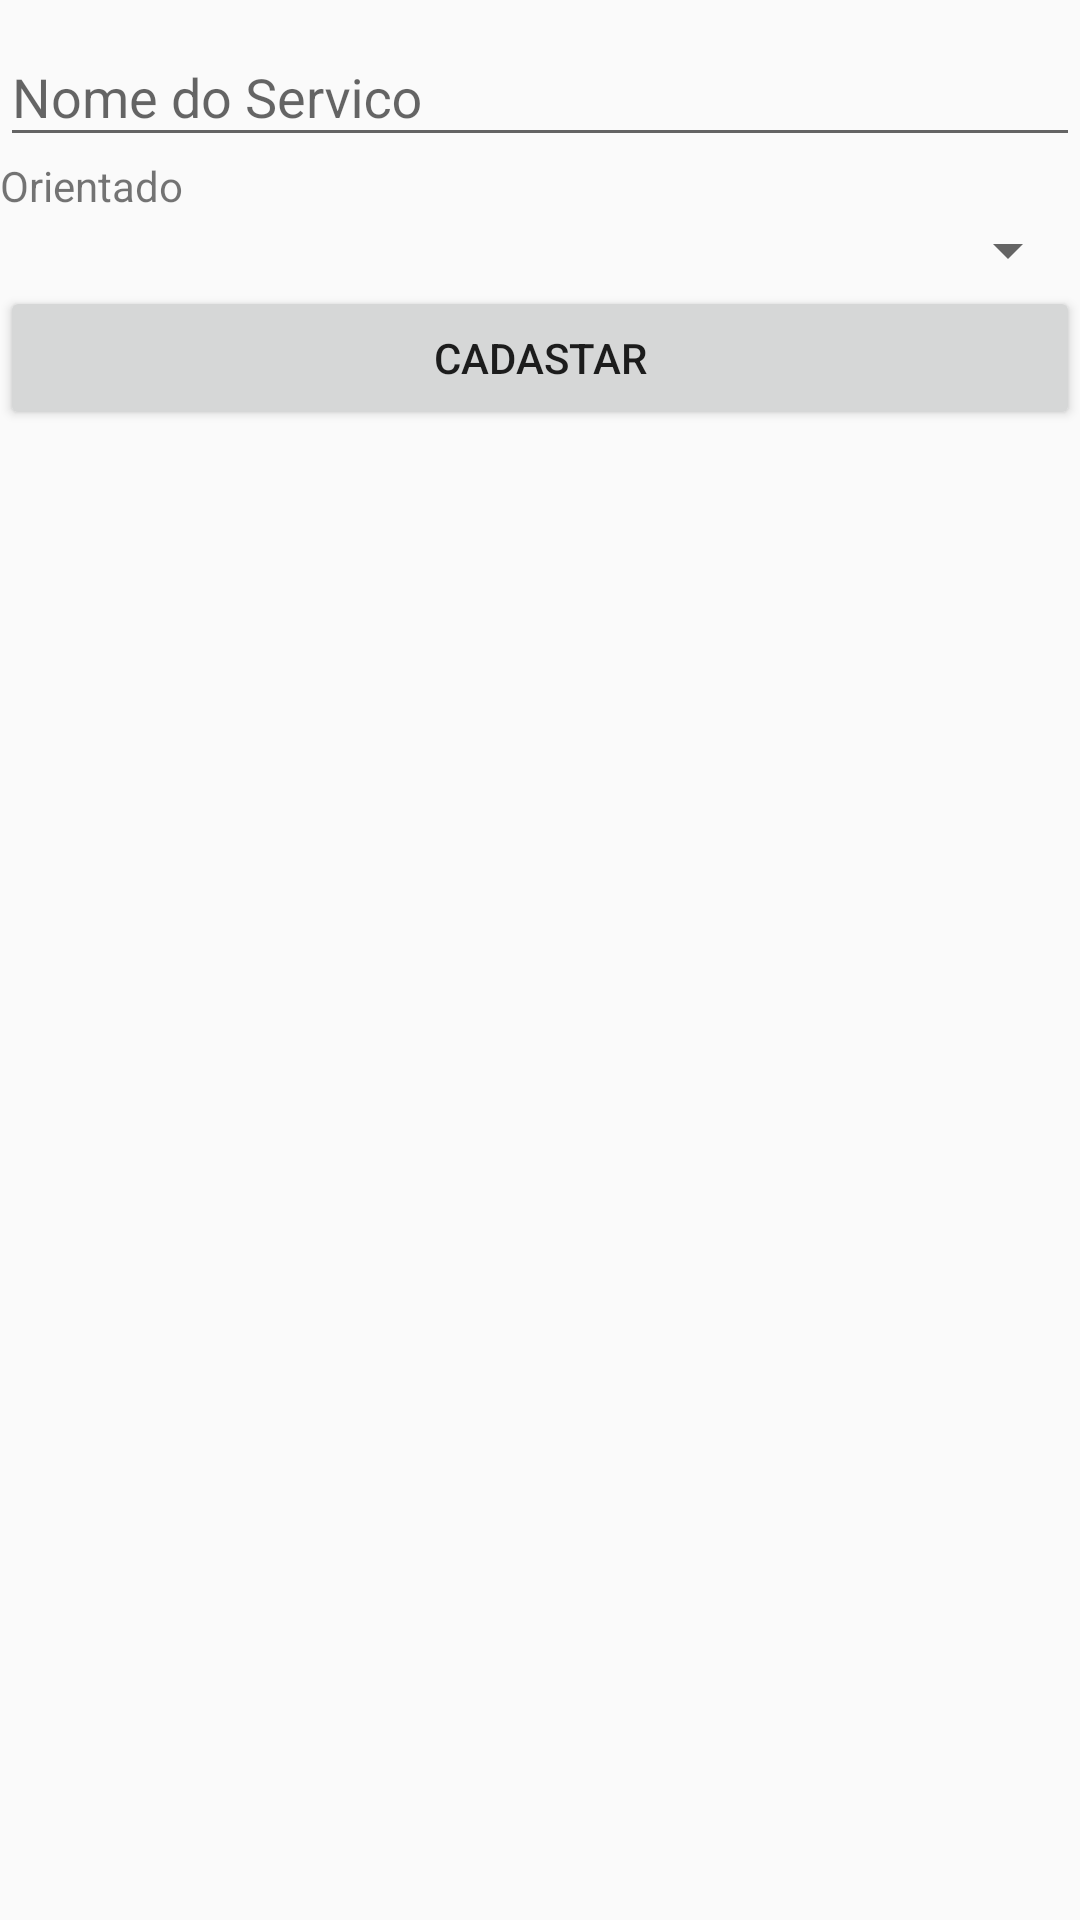

Produce the Android XML layout that renders to this screen, including the resource entries it uses.
<!-- AndroidManifest.xml: application theme AppTheme -->
<!-- res/layout/activity_novo_servico.xml -->
<?xml version="1.0" encoding="utf-8"?>
<LinearLayout  xmlns:android="http://schemas.android.com/apk/res/android"
    xmlns:tools="http://schemas.android.com/tools"
    android:id="@+id/activity_novo_servico"
    android:layout_width="match_parent"
    android:layout_height="match_parent"
    android:orientation="vertical">
    <android.support.design.widget.TextInputLayout
        android:layout_width="match_parent"
        android:layout_height="wrap_content"
        android:id="@+id/tilNomeServico">
    <EditText
        android:layout_width="match_parent"
        android:layout_height="wrap_content"
        android:hint="Nome do Servico"/>
    </android.support.design.widget.TextInputLayout>
    <TextView
        android:layout_width="match_parent"
        android:layout_height="wrap_content"
        android:text="Orientado"/>
    <Spinner
        android:layout_width="match_parent"
        android:layout_height="wrap_content"
        android:id="@+id/spOrientado"/>
    <Button
        android:layout_width="match_parent"
        android:layout_height="wrap_content"
        android:text="Cadastar"
        android:onClick="cadastrar"/>
</LinearLayout>
<!-- resources referenced by this layout -->
<resources>
  <style name="AppTheme" parent="Theme.AppCompat.Light.DarkActionBar">
          
          <item name="colorPrimary">@color/colorPrimary</item>
          <item name="colorPrimaryDark">@color/colorPrimaryDark</item>
          <item name="colorAccent">@color/colorAccent</item>
      </style>
  <color name="colorPrimary">#000000</color>
  <color name="colorPrimaryDark">#ffffff</color>
  <color name="colorAccent">#FF9945</color>
</resources>
